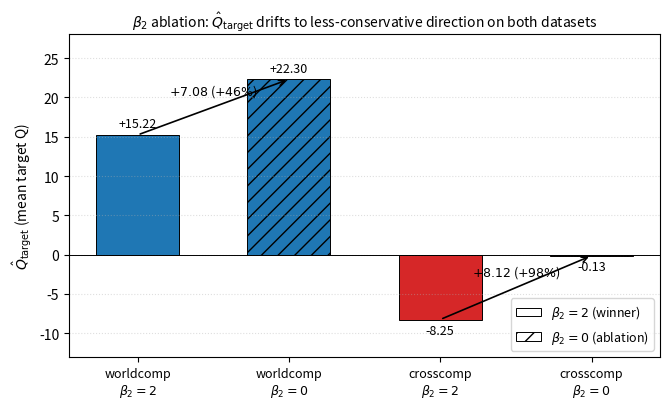

Source code (Python): (Note: this script raises an exception after producing the figure.)
"""
paper/figures/scripts/fig3_q_drift.py

Figure 3: β2 ablation 下 mean_target_q 的跨 dataset 漂移方向。
4 根条形对应 (dataset, β2) ∈ {worldcomp, crosscomp} × {2, 0}；同 dataset 下 β2=2 与 β2=0
之间用箭头 + 数值连接，强调两个 dataset baseline Q 的符号相反 (worldcomp +15 / crosscomp -8)，
但移除 β2 后两者都朝 "更不保守" 方向漂 +7~+8 个绝对单位。

数字源 (rev.8)：
- worldcomp β2=2 winner:   docs/rebrac_experiment_report.md §7.10.4   (mean_target_q +15.22)
- worldcomp β2=0 probe:    docs/rebrac_experiment_report.md §7.13.3   (mean_target_q +22.30)
- crosscomp β2=2 winner:   docs/rebrac_experiment_report.md §7.7      (mean_target_q -8.25)
- crosscomp β2=0 stage E:  docs/rebrac_experiment_report.md §7.14.3   (mean_target_q -0.13)

使用方法：
    python paper/figures/scripts/fig3_q_drift.py
输出：
    paper/figures/output/fig3_q_drift.pdf  (与 fig3_q_drift.png)
"""

from __future__ import annotations

from pathlib import Path

import matplotlib.pyplot as plt
import numpy as np


# (label_x, mean_target_q, color, hatch)
BARS: list[tuple[str, float, str, str | None]] = [
    ("worldcomp\n$\\beta_2{=}2$",  +15.22, "#1f77b4", None),
    ("worldcomp\n$\\beta_2{=}0$",  +22.30, "#1f77b4", "//"),
    ("crosscomp\n$\\beta_2{=}2$",   -8.25, "#d62728", None),
    ("crosscomp\n$\\beta_2{=}0$",   -0.13, "#d62728", "//"),
]


def main() -> None:
    fig, ax = plt.subplots(figsize=(6.8, 4.2))

    x = np.arange(len(BARS))
    heights = [b[1] for b in BARS]
    colors = [b[2] for b in BARS]
    hatches = [b[3] for b in BARS]

    bars = ax.bar(
        x,
        heights,
        color=colors,
        edgecolor="black",
        linewidth=0.7,
        width=0.55,
    )
    for bar, hatch in zip(bars, hatches):
        if hatch is not None:
            bar.set_hatch(hatch)

    for i, h in enumerate(heights):
        va = "bottom" if h >= 0 else "top"
        offset = 0.6 if h >= 0 else -0.6
        ax.text(x[i], h + offset, f"{h:+.2f}", ha="center", va=va, fontsize=9)

    arrow_kwargs = dict(arrowstyle="->", color="black", lw=1.2)

    ax.annotate(
        "",
        xy=(1, 22.30),
        xytext=(0, 15.22),
        arrowprops=arrow_kwargs,
    )
    ax.text(
        0.5,
        (15.22 + 22.30) / 2 + 1.0,
        "$+7.08$ ($+46\\%$)",
        ha="center",
        va="bottom",
        fontsize=9,
        color="black",
    )

    ax.annotate(
        "",
        xy=(3, -0.13),
        xytext=(2, -8.25),
        arrowprops=arrow_kwargs,
    )
    ax.text(
        2.5,
        (-8.25 - 0.13) / 2 + 1.0,
        "$+8.12$ ($+98\\%$)",
        ha="center",
        va="bottom",
        fontsize=9,
        color="black",
    )

    ax.axhline(0.0, color="black", linewidth=0.7)
    ax.set_xticks(x)
    ax.set_xticklabels([b[0] for b in BARS], fontsize=9)
    ax.set_ylabel(r"$\hat{Q}_{\mathrm{target}}$ (mean target Q)")
    ax.set_ylim(-13, 28)
    ax.grid(axis="y", linestyle=":", alpha=0.4)
    ax.set_title(
        r"$\beta_2$ ablation: $\hat{Q}_{\mathrm{target}}$ drifts to less-conservative direction"
        " on both datasets",
        fontsize=10,
    )

    legend_handles = [
        plt.Rectangle((0, 0), 1, 1, facecolor="white", edgecolor="black",
                      linewidth=0.7, label="$\\beta_2{=}2$ (winner)"),
        plt.Rectangle((0, 0), 1, 1, facecolor="white", edgecolor="black",
                      linewidth=0.7, hatch="//", label="$\\beta_2{=}0$ (ablation)"),
    ]
    ax.legend(handles=legend_handles, loc="lower right", fontsize=9, frameon=True)

    plt.tight_layout()

    output_dir = Path(__file__).resolve().parents[1] / "output"
    output_dir.mkdir(parents=True, exist_ok=True)
    pdf_path = output_dir / "fig3_q_drift.pdf"
    png_path = output_dir / "fig3_q_drift.png"
    fig.savefig(pdf_path, bbox_inches="tight")
    fig.savefig(png_path, dpi=200, bbox_inches="tight")
    print(f"saved: {pdf_path}")
    print(f"saved: {png_path}")


if __name__ == "__main__":
    main()
